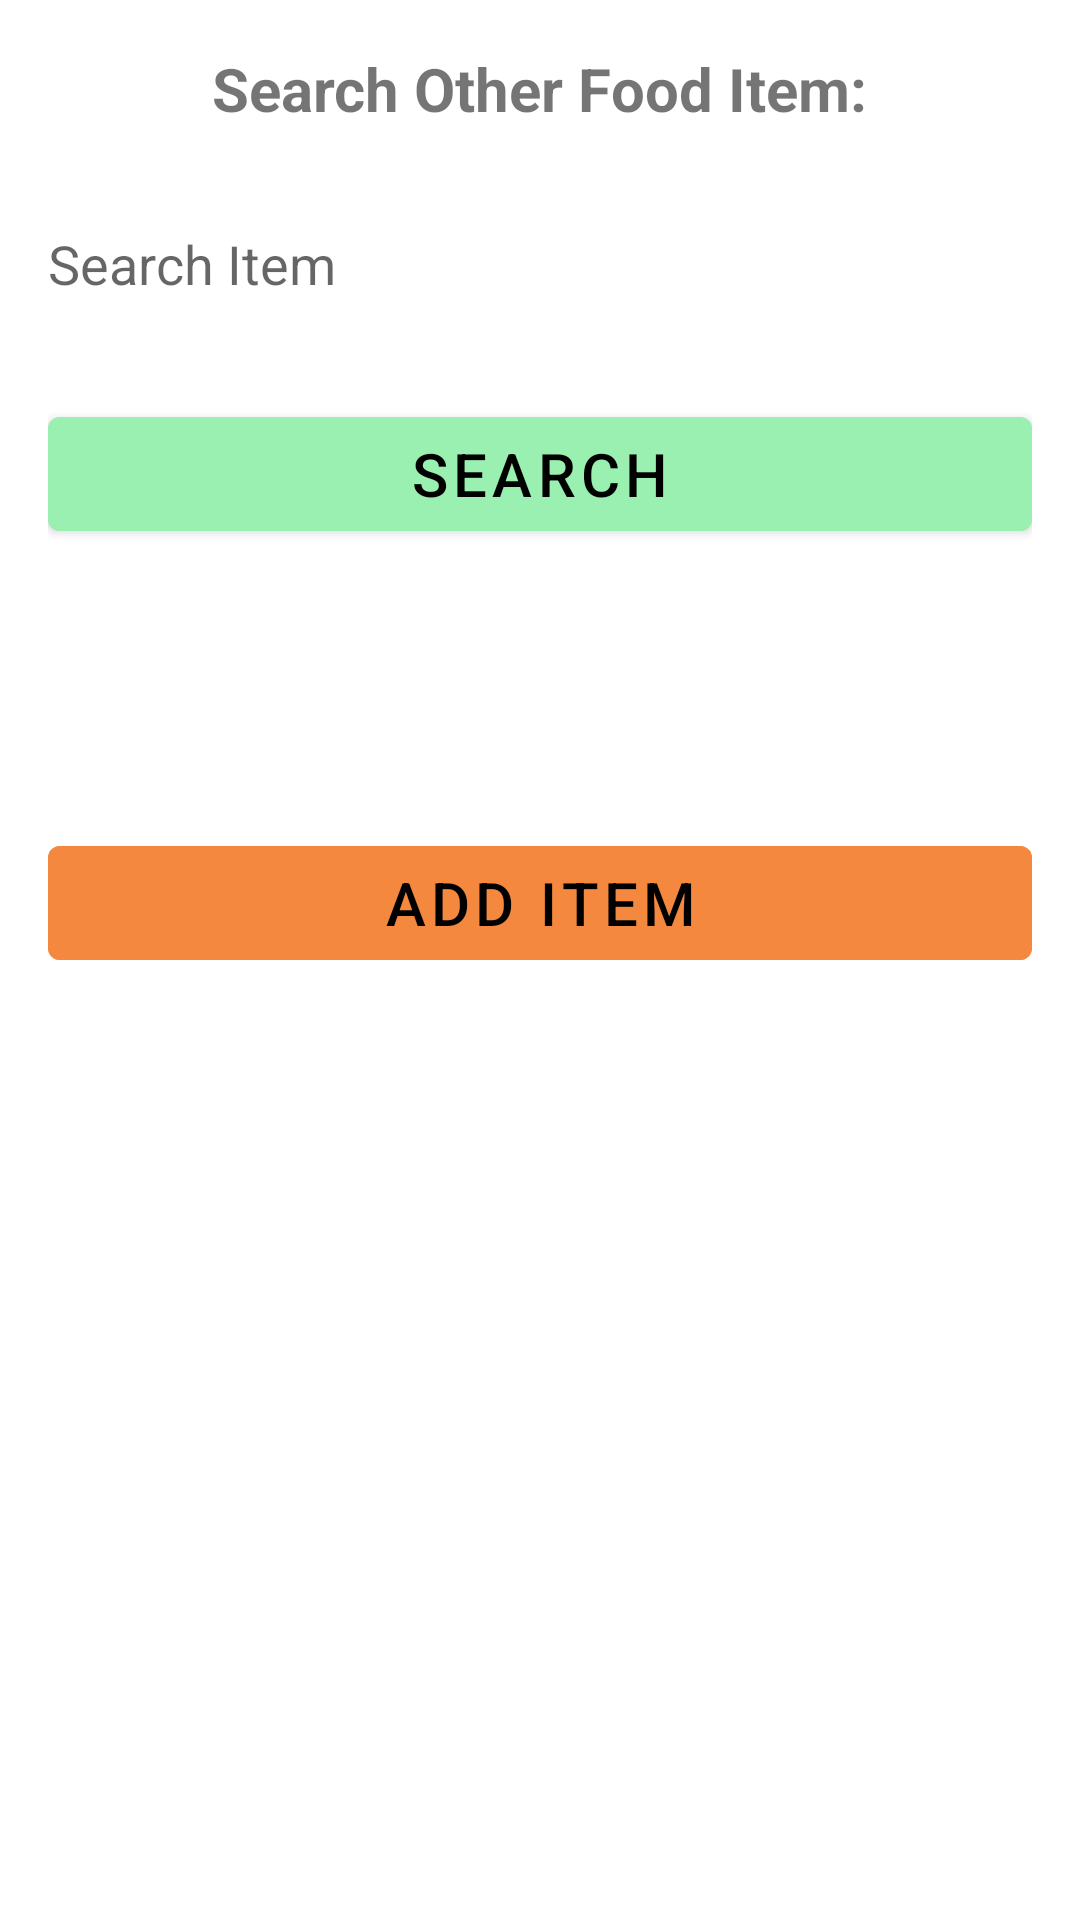

Here is an Android app screen rendered from its layout file. Give the layout XML and the strings, colors and styles it references.
<!-- AndroidManifest.xml: application theme Theme.Vitaflex -->
<!-- res/layout/fragment_other_food_items.xml -->
<?xml version="1.0" encoding="utf-8"?>
<LinearLayout xmlns:android="http://schemas.android.com/apk/res/android"
    android:layout_width="match_parent"
    android:layout_height="match_parent"
    xmlns:tools="http://schemas.android.com/tools"
    android:orientation="vertical"
    android:id="@+id/main"
    tools:context=".OtherFoodItemsFragment">



<ScrollView
    android:layout_width="match_parent"
    android:layout_height="wrap_content">

    <LinearLayout
        android:layout_width="match_parent"
        android:layout_height="wrap_content"
        android:orientation="vertical"
        android:padding="16dp">
        <TextView
            android:layout_width="wrap_content"
            android:layout_height="wrap_content"
            android:text="Search Other Food Item:"
            android:layout_gravity="center_horizontal"
            android:textSize="20sp"
            android:textStyle="bold"
            />
        <EditText
            android:id="@+id/search_bar"
            android:layout_width="match_parent"
            android:layout_height="50dp"
            android:hint="Search Item"
            android:layout_marginTop="20dp"
            android:layout_marginBottom="20dp"
            android:background="@drawable/input_text_background"/>

        <Button
            android:id="@+id/search_button"
            android:layout_width="match_parent"
            android:layout_height="50dp"
            android:text="Search"
            android:backgroundTint="#9AF0B1"
            android:textColor="@color/black"
            android:textSize="20sp"
            android:layout_marginBottom="20dp"/>

        <TextView
            android:id="@+id/nutrition_info"
            android:layout_width="match_parent"
            android:layout_height="wrap_content"
            android:paddingTop="16dp"
            android:textSize="20sp"
            android:layout_marginBottom="30dp"
            android:textColor="@color/black"/>

        <Button
            android:id="@+id/add_ingredient_button"
            android:layout_width="match_parent"
            android:layout_height="50dp"
            android:text="Add Item"
            android:backgroundTint="#F5883F"
            android:textColor="@color/black"
            android:textSize="20sp"
            android:enabled="false"/>
    </LinearLayout>
</ScrollView>



</LinearLayout>
<!-- resources referenced by this layout -->
<resources>
  <color name="black">#FF000000</color>
  <style name="Theme.Vitaflex" parent="Base.Theme.Vitaflex" />
  <style name="Base.Theme.Vitaflex" parent="Theme.MaterialComponents.DayNight.DarkActionBar">
          <item name="android:windowIsTranslucent">true</item>
  
          <item name="colorPrimary">@color/header_orange</item>
          
          
      </style>
  <color name="header_orange">#F5883F</color>
</resources>
